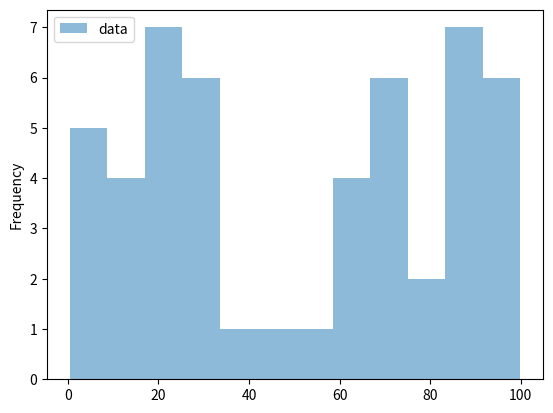

This chart was generated by the following Python code:
# Universidad Diego Portales
# Autor: Miguel Carrasco
# Ver: 1.0
# Fecha: 19/06/2026
# Descripción: Histograma simple con una distribución uniforme

import numpy as np
import matplotlib.pyplot as plt
import pandas as pd

rand_values = np.random.rand(50) * 100
df = pd.DataFrame({'data':rand_values })

ax = df.plot.hist(bins=12, alpha=0.5)

plt.show()
